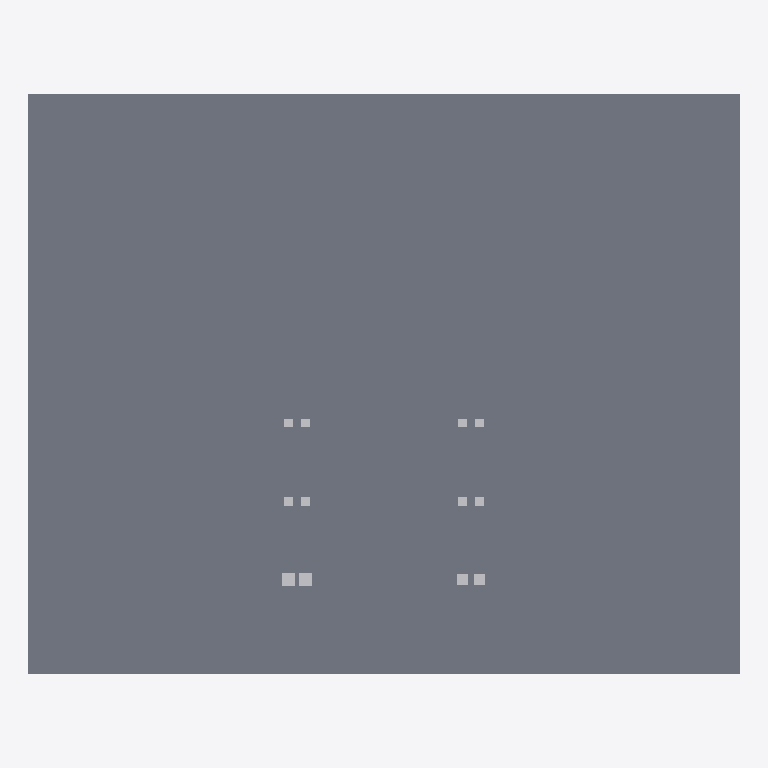
Plan cut of the same IFC building model at storey 'Покрытие' (level 5.60 m, cut at 7.00 m), seen from above with north up, elements coloured by IFC class (only those large enough to see are counted): 12 other elements (light grey), 1 slab (grey). Cut surfaces are drawn darker.
Extent 16.4 m × 13.4 m × 9.6 m (x, y, z). Storeys (4): Подвал at -2.65 m; 1 этаж at 0.00 m; 2 этаж at 2.80 m; Покрытие at 5.60 m. Elements (190): 70 IfcPipeSegment, 57 IfcWall, 24 IfcBuildingElementProxy, 19 IfcWindow, 12 IfcDuctSegment, 4 IfcSlab, 4 IfcStairFlight.

HEADER;
FILE_DESCRIPTION(('ViewDefinition [Renga View]'),'2;1');
FILE_NAME('178_РГР.ifc','2026-11-10T21:08:38',('user'),(''),'IfcPlusPlus','Renga Standard 9.4.34553.0','');
FILE_SCHEMA(('IFC4'));
ENDSEC;
DATA;
#28=IFCPROJECT('1UVqzT9aTAVf6x$ZMW$Ngz',$,'178',$,$,$,$,(#5),#27);
#34=IFCSITE('0nkgnWv18LHPb4Cyl2uDES',$,'Site',$,$,#33,$,$,.ELEMENT.,$,$,$,$,$);
#40=IFCBUILDING('1BLlVtwkF1H9p1sjLJKlWX',$,'Building 178',$,$,#39,$,$,.ELEMENT.,$,$,$);
#51=IFCBUILDINGSTOREY('3WdOCG3t91uO2HBzeTxq$R',$,'Подвал',$,$,#50,$,$,.ELEMENT.,-2650.0);
#57=IFCBUILDINGSTOREY('3zagXA0W5B08GiZqgdJ_GH',$,'1 этаж',$,$,#56,$,$,.ELEMENT.,0.0);
#63=IFCBUILDINGSTOREY('0Y20Wg_BXEVOmY7xEAcPi0',$,'2 этаж',$,$,#62,$,$,.ELEMENT.,2800.0000000000005);
#69=IFCBUILDINGSTOREY('2QP8SYKA58RgdOXg1Ix8SQ',$,'Покрытие',$,$,#68,$,$,.ELEMENT.,5600.000000000001);
#3729=IFCSLAB('3TSK763_P6lg9eAkQsu5rp',$,'Перекрытие: 300,00 мм',$,$,#3734,#3816,'Плита — эскиз',.FLOOR.);
#6864=IFCDUCTSEGMENT('04Xw8m0MvFgwY7x3JOZKoe',$,'Воздуховод - Стальной канал 300×300',$,$,#6874,#6896,'ВЕ К1 1 этаж',$);
#7113=IFCDUCTSEGMENT('1W3HpJdi11qh0njGu9qno1',$,'Воздуховод - Стальной канал 300×300',$,$,#7123,#7145,'ВЕ К1 2 этаж',$);
#6998=IFCDUCTSEGMENT('165544wI57sxMcSlggWCcc',$,'Воздуховод - Стальной канал 250×250',$,$,#7008,#7030,'ВЕ К2 1 этаж',$);
#7240=IFCDUCTSEGMENT('2QYM6XtajDiBZS76zaBOMu',$,'Воздуховод - Стальной канал 250×250',$,$,#7250,#7272,'ВЕ К2 2 этаж',$);
#6916=IFCDUCTSEGMENT('0n4lzTwqf8oQYKVVdlN2n5',$,'Воздуховод - Стальной канал 200×200',$,$,#6926,#6948,'ВЕ В1 1 этаж',$);
#7047=IFCDUCTSEGMENT('3swHcKC2r17xQer0Q13TcG',$,'Воздуховод - Стальной канал 200×200',$,$,#7057,#7065,'ВЕ В2 1 этаж',$);
#7160=IFCDUCTSEGMENT('26dr5cZjX4kPpyYx7NvUbM',$,'Воздуховод - Стальной канал 200×200',$,$,#7170,#7192,'ВЕ В1 2 этаж',$);
#7287=IFCDUCTSEGMENT('043dH88FP1ZBVsHS_kZDiN',$,'Воздуховод - Стальной канал 200×200',$,$,#7297,#7305,'ВЕ В2 2 этаж',$);
#6965=IFCDUCTSEGMENT('1Nk8EzfZj6cxzAp_eWDRAW',$,'Воздуховод - Стальной канал 200×200',$,$,#6975,#6983,'ВЕ С1 1 этаж',$);
#7080=IFCDUCTSEGMENT('09bZ5kcCH9HhCFbwwakgEh',$,'Воздуховод - Стальной канал 200×200',$,$,#7090,#7098,'ВЕ С2 1 этаж',$);
#7207=IFCDUCTSEGMENT('10HwW3VIjDYgIBVBOmhm$O',$,'Воздуховод - Стальной канал 200×200',$,$,#7217,#7225,'ВЕ С1 2 этаж',$);
#7320=IFCDUCTSEGMENT('3oVGbSKmPFaBGZaiedRl8I',$,'Воздуховод - Стальной канал 200×200',$,$,#7330,#7338,'ВЕ С2 2 этаж',$);
ENDSEC;
